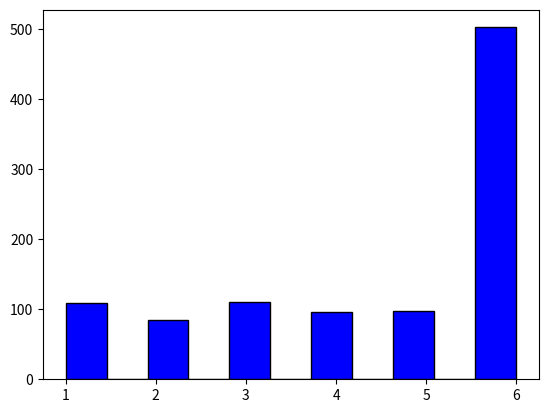

This figure's Python source:
import random
import pandas as pd
import matplotlib.pyplot as plt

seis = [1,0]
dado = [1,2,3,4,5]
tiradas = 1000
resultados = []


for i in range(tiradas):
    if random.choice(seis) == 1:
        resultados.append(6)
    else:
        resultados.append(random.choice(dado)) 
        
plt.hist(resultados, bins=11, align='mid', color='blue', edgecolor='black')
plt.show()